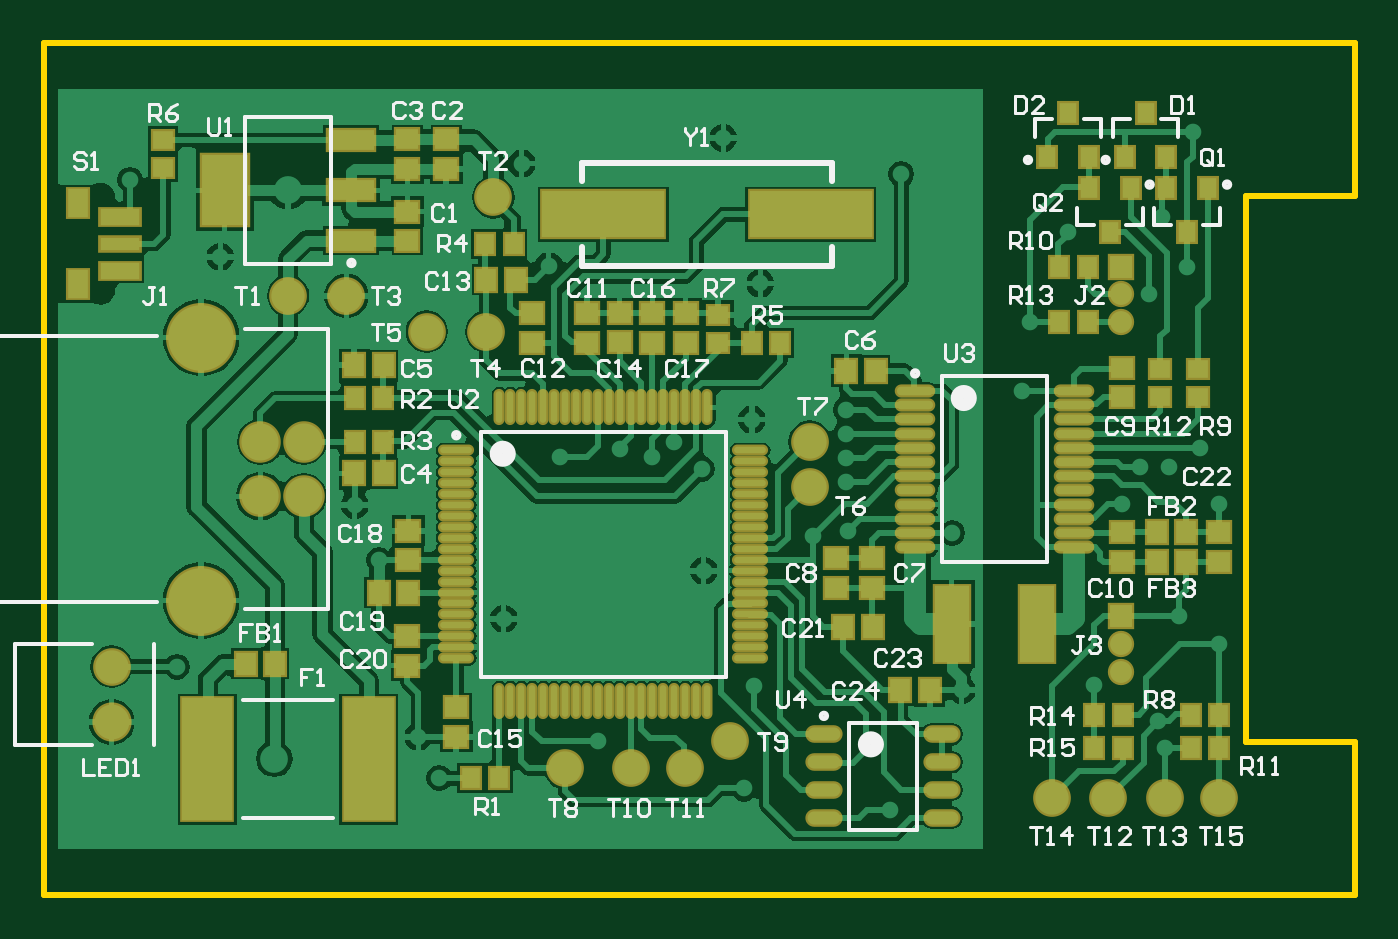
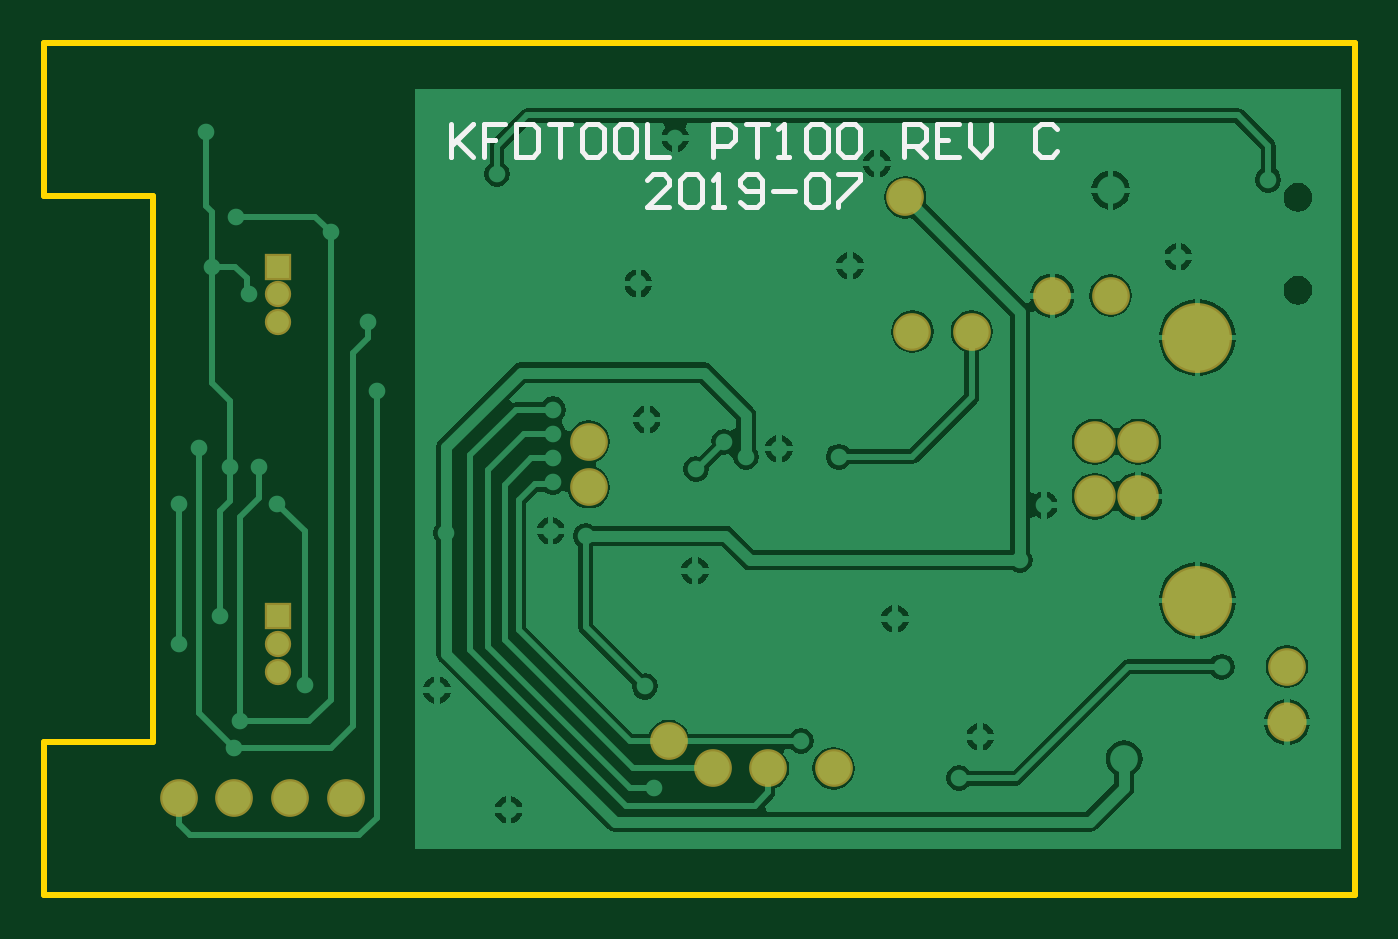
Circuit board: 8 layer files. Board 60.0 x 39.0 mm.
- bottom_copper: PT100.GBL (30503 bytes)
- bottom_silk: PT100.GBO (2646 bytes)
- bottom_mask: PT100.GBS (975 bytes)
- outline: PT100.GKO (428 bytes)
- top_copper: PT100.GTL (56019 bytes)
- top_silk: PT100.GTO (23751 bytes)
- paste: PT100.GTP (5313 bytes)
- top_mask: PT100.GTS (6127 bytes)

=== bottom_copper: PT100.GBL (30503 bytes, source omitted) ===
=== bottom_silk: PT100.GBO ===
G04*
G04 #@! TF.GenerationSoftware,Altium Limited,Altium Designer,19.1.5 (86)*
G04*
G04 Layer_Color=32896*
%FSAX24Y24*%
%MOIN*%
G70*
G01*
G75*
%ADD65C,0.0084*%
D65*
X026288Y023900D02*
Y023309D01*
Y023506D01*
X025894Y023900D01*
X026189Y023605D01*
X025894Y023309D01*
X025304Y023900D02*
X025697D01*
Y023605D01*
X025500D01*
X025697D01*
Y023309D01*
X025107Y023900D02*
Y023309D01*
X024812D01*
X024713Y023408D01*
Y023801D01*
X024812Y023900D01*
X025107D01*
X024517D02*
X024123D01*
X024320D01*
Y023309D01*
X023631Y023900D02*
X023828D01*
X023926Y023801D01*
Y023408D01*
X023828Y023309D01*
X023631D01*
X023533Y023408D01*
Y023801D01*
X023631Y023900D01*
X023041D02*
X023237D01*
X023336Y023801D01*
Y023408D01*
X023237Y023309D01*
X023041D01*
X022942Y023408D01*
Y023801D01*
X023041Y023900D01*
X022745D02*
Y023309D01*
X022352D01*
X021565D02*
Y023900D01*
X021270D01*
X021171Y023801D01*
Y023605D01*
X021270Y023506D01*
X021565D01*
X020974Y023900D02*
X020581D01*
X020778D01*
Y023309D01*
X020384D02*
X020187D01*
X020286D01*
Y023900D01*
X020384Y023801D01*
X019892D02*
X019794Y023900D01*
X019597D01*
X019498Y023801D01*
Y023408D01*
X019597Y023309D01*
X019794D01*
X019892Y023408D01*
Y023801D01*
X019302D02*
X019203Y023900D01*
X019006D01*
X018908Y023801D01*
Y023408D01*
X019006Y023309D01*
X019203D01*
X019302Y023408D01*
Y023801D01*
X018121Y023309D02*
Y023900D01*
X017826D01*
X017727Y023801D01*
Y023605D01*
X017826Y023506D01*
X018121D01*
X017924D02*
X017727Y023309D01*
X017137Y023900D02*
X017531D01*
Y023309D01*
X017137D01*
X017531Y023605D02*
X017334D01*
X016940Y023900D02*
Y023506D01*
X016743Y023309D01*
X016547Y023506D01*
Y023900D01*
X015366Y023801D02*
X015464Y023900D01*
X015661D01*
X015760Y023801D01*
Y023408D01*
X015661Y023309D01*
X015464D01*
X015366Y023408D01*
X022352Y022399D02*
X022745D01*
X022352Y022792D01*
Y022891D01*
X022450Y022989D01*
X022647D01*
X022745Y022891D01*
X022155D02*
X022057Y022989D01*
X021860D01*
X021762Y022891D01*
Y022497D01*
X021860Y022399D01*
X022057D01*
X022155Y022497D01*
Y022891D01*
X021565Y022399D02*
X021368D01*
X021466D01*
Y022989D01*
X021565Y022891D01*
X021073Y022497D02*
X020974Y022399D01*
X020778D01*
X020679Y022497D01*
Y022891D01*
X020778Y022989D01*
X020974D01*
X021073Y022891D01*
Y022792D01*
X020974Y022694D01*
X020679D01*
X020482D02*
X020089D01*
X019892Y022891D02*
X019794Y022989D01*
X019597D01*
X019498Y022891D01*
Y022497D01*
X019597Y022399D01*
X019794D01*
X019892Y022497D01*
Y022891D01*
X019302Y022989D02*
X018908D01*
Y022891D01*
X019302Y022497D01*
Y022399D01*
M02*

=== bottom_mask: PT100.GBS ===
G04*
G04 #@! TF.GenerationSoftware,Altium Limited,Altium Designer,19.1.5 (86)*
G04*
G04 Layer_Color=16711935*
%FSAX24Y24*%
%MOIN*%
G70*
G01*
G75*
%ADD49C,0.0680*%
%ADD50R,0.0474X0.0474*%
%ADD51C,0.0474*%
%ADD52C,0.1261*%
%ADD53C,0.0749*%
%ADD54C,0.0706*%
D49*
X020571Y012283D02*
D03*
X031181Y011752D02*
D03*
X022362Y012778D02*
D03*
X030197Y011752D02*
D03*
X028169D02*
D03*
X029182D02*
D03*
X018100Y022573D02*
D03*
X019390Y012283D02*
D03*
X021555D02*
D03*
X023799Y018169D02*
D03*
Y017350D02*
D03*
X017969Y020152D02*
D03*
X016900D02*
D03*
X015450Y020800D02*
D03*
X014400D02*
D03*
X011220Y014118D02*
D03*
D50*
X029406Y015028D02*
D03*
Y021327D02*
D03*
D51*
Y014028D02*
D03*
Y014528D02*
D03*
Y020327D02*
D03*
Y020827D02*
D03*
D52*
X012835Y020047D02*
D03*
Y015307D02*
D03*
D53*
X013902Y017185D02*
D03*
X014685Y018169D02*
D03*
X013902D02*
D03*
X014685Y017185D02*
D03*
D54*
X011220Y013118D02*
D03*
M02*

=== outline: PT100.GKO ===
G04*
G04 #@! TF.GenerationSoftware,Altium Limited,Altium Designer,19.1.5 (86)*
G04*
G04 Layer_Color=16711935*
%FSAX24Y24*%
%MOIN*%
G70*
G01*
G75*
%ADD13C,0.0100*%
D13*
X033622Y022598D02*
Y025354D01*
X031654Y022598D02*
X033622D01*
Y010000D02*
Y012756D01*
X031654D02*
X033622D01*
X010000Y010000D02*
Y025354D01*
Y010000D02*
X033622D01*
X031654Y012756D02*
Y022598D01*
X010000Y025354D02*
X033622D01*
M02*

=== top_copper: PT100.GTL (56019 bytes, source omitted) ===
=== top_silk: PT100.GTO (23751 bytes, source omitted) ===
=== paste: PT100.GTP ===
G04*
G04 #@! TF.GenerationSoftware,Altium Limited,Altium Designer,19.1.5 (86)*
G04*
G04 Layer_Color=8421504*
%FSAX24Y24*%
%MOIN*%
G70*
G01*
G75*
%ADD15R,0.0709X0.0295*%
%ADD16R,0.0709X0.0236*%
%ADD17R,0.0354X0.0512*%
%ADD18R,0.0354X0.0394*%
%ADD19O,0.0591X0.0236*%
%ADD20R,0.0906X0.2205*%
%ADD21O,0.0650X0.0157*%
%ADD22R,0.0335X0.0374*%
%ADD23R,0.0394X0.0354*%
%ADD24R,0.0630X0.1378*%
%ADD25R,0.2205X0.0827*%
%ADD26O,0.0571X0.0118*%
%ADD27O,0.0118X0.0571*%
%ADD28R,0.0846X0.0374*%
%ADD29R,0.0846X0.1280*%
%ADD30R,0.0374X0.0335*%
%ADD31R,0.0315X0.0354*%
D15*
X011378Y022218D02*
D03*
Y021254D02*
D03*
D16*
Y021736D02*
D03*
D17*
X010610Y022465D02*
D03*
Y021008D02*
D03*
D18*
X014167Y014173D02*
D03*
X013636D02*
D03*
X025433Y013694D02*
D03*
X025965D02*
D03*
X030581Y016004D02*
D03*
X030049D02*
D03*
X030581Y016535D02*
D03*
X030049D02*
D03*
X024990Y019449D02*
D03*
X024459D02*
D03*
X016122Y019550D02*
D03*
X015591D02*
D03*
X024931Y014832D02*
D03*
X024400D02*
D03*
X016566Y015450D02*
D03*
X016034D02*
D03*
X018500Y021092D02*
D03*
X017969D02*
D03*
X015591Y017600D02*
D03*
X016122D02*
D03*
D19*
X026181Y011396D02*
D03*
Y011896D02*
D03*
Y012396D02*
D03*
Y012896D02*
D03*
X024055Y011396D02*
D03*
Y011896D02*
D03*
Y012396D02*
D03*
Y012896D02*
D03*
D20*
X012943Y012450D02*
D03*
X015857D02*
D03*
D21*
X025699Y019085D02*
D03*
Y018829D02*
D03*
Y018573D02*
D03*
Y018317D02*
D03*
Y018061D02*
D03*
Y017805D02*
D03*
Y017549D02*
D03*
Y017293D02*
D03*
Y017037D02*
D03*
Y016781D02*
D03*
Y016526D02*
D03*
Y016270D02*
D03*
X028553Y019085D02*
D03*
Y018829D02*
D03*
Y018573D02*
D03*
Y018317D02*
D03*
Y018061D02*
D03*
Y017805D02*
D03*
Y017549D02*
D03*
Y017293D02*
D03*
Y017037D02*
D03*
Y016781D02*
D03*
Y016526D02*
D03*
Y016270D02*
D03*
D22*
X017953Y021736D02*
D03*
X018465D02*
D03*
X029438Y012657D02*
D03*
X028926D02*
D03*
X029438Y013248D02*
D03*
X028926D02*
D03*
X028294Y020327D02*
D03*
X028806D02*
D03*
X030669Y012657D02*
D03*
X031181D02*
D03*
X028294Y021327D02*
D03*
X028806D02*
D03*
X030669Y013248D02*
D03*
X031181D02*
D03*
X023268Y019944D02*
D03*
X022756D02*
D03*
X015601Y018169D02*
D03*
X016113D02*
D03*
X015601Y018950D02*
D03*
X016113D02*
D03*
X018209Y012106D02*
D03*
X017697D02*
D03*
D23*
X031181Y016535D02*
D03*
Y016004D02*
D03*
X016550Y014134D02*
D03*
Y014666D02*
D03*
X016568Y016565D02*
D03*
Y016033D02*
D03*
X021565Y020482D02*
D03*
Y019951D02*
D03*
X020965Y020482D02*
D03*
Y019951D02*
D03*
X017431Y012852D02*
D03*
Y013384D02*
D03*
X020374Y020491D02*
D03*
Y019960D02*
D03*
X018799Y020487D02*
D03*
Y019956D02*
D03*
X019783Y020482D02*
D03*
Y019950D02*
D03*
X029429Y016004D02*
D03*
Y016535D02*
D03*
Y018967D02*
D03*
Y019499D02*
D03*
X024272Y015541D02*
D03*
Y016073D02*
D03*
X024921Y015541D02*
D03*
Y016073D02*
D03*
X016550Y023084D02*
D03*
Y023616D02*
D03*
X017250Y023084D02*
D03*
Y023616D02*
D03*
X016550Y022316D02*
D03*
Y021784D02*
D03*
D24*
X026358Y014882D02*
D03*
X027894D02*
D03*
D25*
X023819Y022269D02*
D03*
X020079D02*
D03*
D26*
X017431Y018012D02*
D03*
Y017815D02*
D03*
Y017618D02*
D03*
Y017421D02*
D03*
Y017224D02*
D03*
Y017028D02*
D03*
Y016831D02*
D03*
Y016634D02*
D03*
Y016437D02*
D03*
Y016240D02*
D03*
Y016043D02*
D03*
Y015846D02*
D03*
Y015650D02*
D03*
Y015453D02*
D03*
Y015256D02*
D03*
Y015059D02*
D03*
Y014862D02*
D03*
Y014665D02*
D03*
Y014468D02*
D03*
Y014272D02*
D03*
X022726D02*
D03*
Y014468D02*
D03*
Y014665D02*
D03*
Y014862D02*
D03*
Y015059D02*
D03*
Y015256D02*
D03*
Y015453D02*
D03*
Y015650D02*
D03*
Y015846D02*
D03*
Y016043D02*
D03*
Y016240D02*
D03*
Y016437D02*
D03*
Y016634D02*
D03*
Y016831D02*
D03*
Y017028D02*
D03*
Y017224D02*
D03*
Y017421D02*
D03*
Y017618D02*
D03*
Y017815D02*
D03*
Y018012D02*
D03*
D27*
X018209Y013494D02*
D03*
X018406D02*
D03*
X018602D02*
D03*
X018799D02*
D03*
X018996D02*
D03*
X019193D02*
D03*
X019390D02*
D03*
X019587D02*
D03*
X019783D02*
D03*
X019980D02*
D03*
X020177D02*
D03*
X020374D02*
D03*
X020571D02*
D03*
X020768D02*
D03*
X020965D02*
D03*
X021161D02*
D03*
X021358D02*
D03*
X021555D02*
D03*
X021752D02*
D03*
X021949D02*
D03*
Y018789D02*
D03*
X021752D02*
D03*
X021555D02*
D03*
X021358D02*
D03*
X021161D02*
D03*
X020965D02*
D03*
X020768D02*
D03*
X020571D02*
D03*
X020374D02*
D03*
X020177D02*
D03*
X019980D02*
D03*
X019783D02*
D03*
X019587D02*
D03*
X019390D02*
D03*
X019193D02*
D03*
X018996D02*
D03*
X018799D02*
D03*
X018602D02*
D03*
X018406D02*
D03*
X018209D02*
D03*
D28*
X015542Y021794D02*
D03*
Y022700D02*
D03*
Y023606D02*
D03*
D29*
X013258Y022700D02*
D03*
D30*
X030118Y018977D02*
D03*
Y019489D02*
D03*
X030787Y018977D02*
D03*
Y019489D02*
D03*
X022150Y020456D02*
D03*
Y019944D02*
D03*
X012150Y023094D02*
D03*
Y023606D02*
D03*
D31*
X029580Y022744D02*
D03*
X028832D02*
D03*
X029206Y021956D02*
D03*
X030974Y022744D02*
D03*
X030226D02*
D03*
X030600Y021956D02*
D03*
X028076Y023306D02*
D03*
X028824D02*
D03*
X028450Y024094D02*
D03*
X029476Y023306D02*
D03*
X030224D02*
D03*
X029850Y024094D02*
D03*
M02*

=== top_mask: PT100.GTS ===
G04*
G04 #@! TF.GenerationSoftware,Altium Limited,Altium Designer,19.1.5 (86)*
G04*
G04 Layer_Color=8388736*
%FSAX24Y24*%
%MOIN*%
G70*
G01*
G75*
%ADD32R,0.0789X0.0375*%
%ADD33R,0.0789X0.0316*%
%ADD34R,0.0434X0.0592*%
%ADD35R,0.0434X0.0474*%
%ADD36O,0.0671X0.0316*%
%ADD37R,0.0986X0.2285*%
%ADD38O,0.0730X0.0237*%
%ADD39R,0.0415X0.0454*%
%ADD40R,0.0474X0.0434*%
%ADD41R,0.0710X0.1458*%
%ADD42R,0.2285X0.0907*%
%ADD43O,0.0651X0.0198*%
%ADD44O,0.0198X0.0651*%
%ADD45R,0.0926X0.0454*%
%ADD46R,0.0926X0.1360*%
%ADD47R,0.0454X0.0415*%
%ADD48R,0.0395X0.0434*%
%ADD49C,0.0680*%
%ADD50R,0.0474X0.0474*%
%ADD51C,0.0474*%
%ADD52C,0.1261*%
%ADD53C,0.0749*%
%ADD54C,0.0706*%
D32*
X011378Y022218D02*
D03*
Y021254D02*
D03*
D33*
Y021736D02*
D03*
D34*
X010610Y022465D02*
D03*
Y021008D02*
D03*
D35*
X014167Y014173D02*
D03*
X013636D02*
D03*
X025433Y013694D02*
D03*
X025965D02*
D03*
X030581Y016004D02*
D03*
X030049D02*
D03*
X030581Y016535D02*
D03*
X030049D02*
D03*
X024990Y019449D02*
D03*
X024459D02*
D03*
X016122Y019550D02*
D03*
X015591D02*
D03*
X024931Y014832D02*
D03*
X024400D02*
D03*
X016566Y015450D02*
D03*
X016034D02*
D03*
X018500Y021092D02*
D03*
X017969D02*
D03*
X015591Y017600D02*
D03*
X016122D02*
D03*
D36*
X026181Y011396D02*
D03*
Y011896D02*
D03*
Y012396D02*
D03*
Y012896D02*
D03*
X024055Y011396D02*
D03*
Y011896D02*
D03*
Y012396D02*
D03*
Y012896D02*
D03*
D37*
X012943Y012450D02*
D03*
X015857D02*
D03*
D38*
X025699Y019085D02*
D03*
Y018829D02*
D03*
Y018573D02*
D03*
Y018317D02*
D03*
Y018061D02*
D03*
Y017805D02*
D03*
Y017549D02*
D03*
Y017293D02*
D03*
Y017037D02*
D03*
Y016781D02*
D03*
Y016526D02*
D03*
Y016270D02*
D03*
X028553Y019085D02*
D03*
Y018829D02*
D03*
Y018573D02*
D03*
Y018317D02*
D03*
Y018061D02*
D03*
Y017805D02*
D03*
Y017549D02*
D03*
Y017293D02*
D03*
Y017037D02*
D03*
Y016781D02*
D03*
Y016526D02*
D03*
Y016270D02*
D03*
D39*
X017953Y021736D02*
D03*
X018465D02*
D03*
X029438Y012657D02*
D03*
X028926D02*
D03*
X029438Y013248D02*
D03*
X028926D02*
D03*
X028294Y020327D02*
D03*
X028806D02*
D03*
X030669Y012657D02*
D03*
X031181D02*
D03*
X028294Y021327D02*
D03*
X028806D02*
D03*
X030669Y013248D02*
D03*
X031181D02*
D03*
X023268Y019944D02*
D03*
X022756D02*
D03*
X015601Y018169D02*
D03*
X016113D02*
D03*
X015601Y018950D02*
D03*
X016113D02*
D03*
X018209Y012106D02*
D03*
X017697D02*
D03*
D40*
X031181Y016535D02*
D03*
Y016004D02*
D03*
X016550Y014134D02*
D03*
Y014666D02*
D03*
X016568Y016565D02*
D03*
Y016033D02*
D03*
X021565Y020482D02*
D03*
Y019951D02*
D03*
X020965Y020482D02*
D03*
Y019951D02*
D03*
X017431Y012852D02*
D03*
Y013384D02*
D03*
X020374Y020491D02*
D03*
Y019960D02*
D03*
X018799Y020487D02*
D03*
Y019956D02*
D03*
X019783Y020482D02*
D03*
Y019950D02*
D03*
X029429Y016004D02*
D03*
Y016535D02*
D03*
Y018967D02*
D03*
Y019499D02*
D03*
X024272Y015541D02*
D03*
Y016073D02*
D03*
X024921Y015541D02*
D03*
Y016073D02*
D03*
X016550Y023084D02*
D03*
Y023616D02*
D03*
X017250Y023084D02*
D03*
Y023616D02*
D03*
X016550Y022316D02*
D03*
Y021784D02*
D03*
D41*
X026358Y014882D02*
D03*
X027894D02*
D03*
D42*
X023819Y022269D02*
D03*
X020079D02*
D03*
D43*
X017431Y018012D02*
D03*
Y017815D02*
D03*
Y017618D02*
D03*
Y017421D02*
D03*
Y017224D02*
D03*
Y017028D02*
D03*
Y016831D02*
D03*
Y016634D02*
D03*
Y016437D02*
D03*
Y016240D02*
D03*
Y016043D02*
D03*
Y015846D02*
D03*
Y015650D02*
D03*
Y015453D02*
D03*
Y015256D02*
D03*
Y015059D02*
D03*
Y014862D02*
D03*
Y014665D02*
D03*
Y014468D02*
D03*
Y014272D02*
D03*
X022726D02*
D03*
Y014468D02*
D03*
Y014665D02*
D03*
Y014862D02*
D03*
Y015059D02*
D03*
Y015256D02*
D03*
Y015453D02*
D03*
Y015650D02*
D03*
Y015846D02*
D03*
Y016043D02*
D03*
Y016240D02*
D03*
Y016437D02*
D03*
Y016634D02*
D03*
Y016831D02*
D03*
Y017028D02*
D03*
Y017224D02*
D03*
Y017421D02*
D03*
Y017618D02*
D03*
Y017815D02*
D03*
Y018012D02*
D03*
D44*
X018209Y013494D02*
D03*
X018406D02*
D03*
X018602D02*
D03*
X018799D02*
D03*
X018996D02*
D03*
X019193D02*
D03*
X019390D02*
D03*
X019587D02*
D03*
X019783D02*
D03*
X019980D02*
D03*
X020177D02*
D03*
X020374D02*
D03*
X020571D02*
D03*
X020768D02*
D03*
X020965D02*
D03*
X021161D02*
D03*
X021358D02*
D03*
X021555D02*
D03*
X021752D02*
D03*
X021949D02*
D03*
Y018789D02*
D03*
X021752D02*
D03*
X021555D02*
D03*
X021358D02*
D03*
X021161D02*
D03*
X020965D02*
D03*
X020768D02*
D03*
X020571D02*
D03*
X020374D02*
D03*
X020177D02*
D03*
X019980D02*
D03*
X019783D02*
D03*
X019587D02*
D03*
X019390D02*
D03*
X019193D02*
D03*
X018996D02*
D03*
X018799D02*
D03*
X018602D02*
D03*
X018406D02*
D03*
X018209D02*
D03*
D45*
X015542Y021794D02*
D03*
Y022700D02*
D03*
Y023606D02*
D03*
D46*
X013258Y022700D02*
D03*
D47*
X030118Y018977D02*
D03*
Y019489D02*
D03*
X030787Y018977D02*
D03*
Y019489D02*
D03*
X022150Y020456D02*
D03*
Y019944D02*
D03*
X012150Y023094D02*
D03*
Y023606D02*
D03*
D48*
X029580Y022744D02*
D03*
X028832D02*
D03*
X029206Y021956D02*
D03*
X030974Y022744D02*
D03*
X030226D02*
D03*
X030600Y021956D02*
D03*
X028076Y023306D02*
D03*
X028824D02*
D03*
X028450Y024094D02*
D03*
X029476Y023306D02*
D03*
X030224D02*
D03*
X029850Y024094D02*
D03*
D49*
X020571Y012283D02*
D03*
X031181Y011752D02*
D03*
X022362Y012778D02*
D03*
X030197Y011752D02*
D03*
X028169D02*
D03*
X029182D02*
D03*
X018100Y022573D02*
D03*
X019390Y012283D02*
D03*
X021555D02*
D03*
X023799Y018169D02*
D03*
Y017350D02*
D03*
X017969Y020152D02*
D03*
X016900D02*
D03*
X015450Y020800D02*
D03*
X014400D02*
D03*
X011220Y014118D02*
D03*
D50*
X029406Y015028D02*
D03*
Y021327D02*
D03*
D51*
Y014028D02*
D03*
Y014528D02*
D03*
Y020327D02*
D03*
Y020827D02*
D03*
D52*
X012835Y020047D02*
D03*
Y015307D02*
D03*
D53*
X013902Y017185D02*
D03*
X014685Y018169D02*
D03*
X013902D02*
D03*
X014685Y017185D02*
D03*
D54*
X011220Y013118D02*
D03*
M02*

